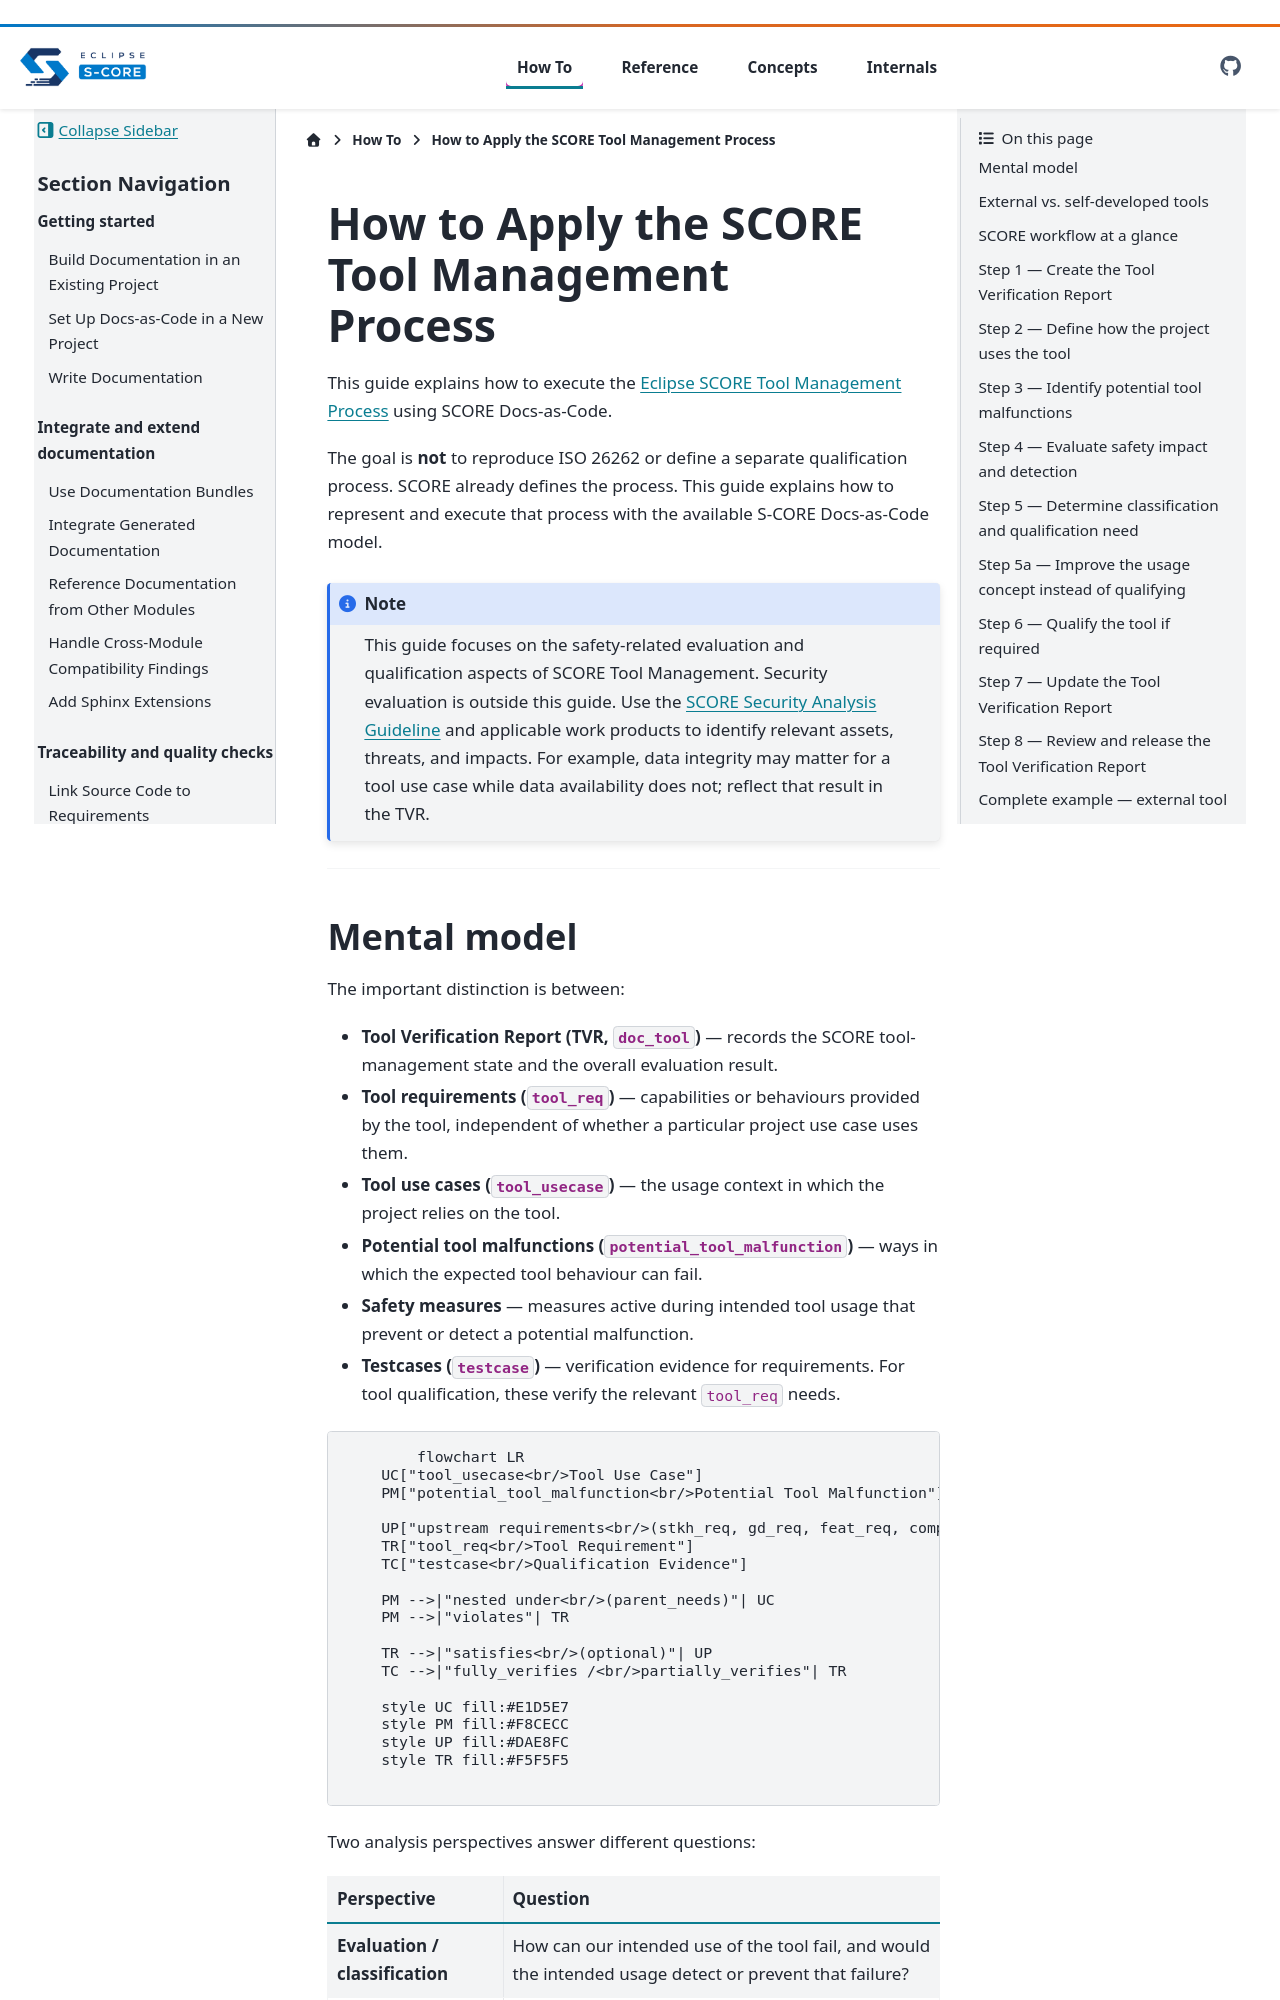

repository: qorix-group/docs-as-code · page: main/how-to/perform_tool_verification.html · generator: sphinx

<!-- ----------------------------------------------------------------------------
  Copyright (c) 2026 Contributors to the Eclipse Foundation

  See the NOTICE file(s) distributed with this work for additional
  information regarding copyright ownership.

  This program and the accompanying materials are made available under the
  terms of the Apache License Version 2.0 which is available at
  https://www.apache.org/licenses/LICENSE-2.0

  SPDX-License-Identifier: Apache-2.0
----------------------------------------------------------------------------- -->

# How to Apply the SCORE Tool Management Process

This guide explains how to execute the
[Eclipse SCORE Tool Management Process](https://eclipse-score.github.io/process_description/main/process_areas/tool_management/tool_management_workflow.html)
using SCORE Docs-as-Code.

The goal is **not** to reproduce ISO 26262 or define a separate qualification
process. SCORE already defines the process. This guide explains how to represent
and execute that process with the available S-CORE Docs-as-Code model.

```{note}
This guide focuses on the safety-related evaluation and qualification aspects
of SCORE Tool Management. Security evaluation is outside this guide. Use the
[SCORE Security Analysis Guideline](https://eclipse-score.github.io/process_description/main/process_areas/security_analysis/guidance/security_analysis_guideline.html)
and applicable work products to identify relevant assets, threats, and impacts.
For example, data integrity may matter for a tool use case while data
availability does not; reflect that result in the TVR.
```

---
